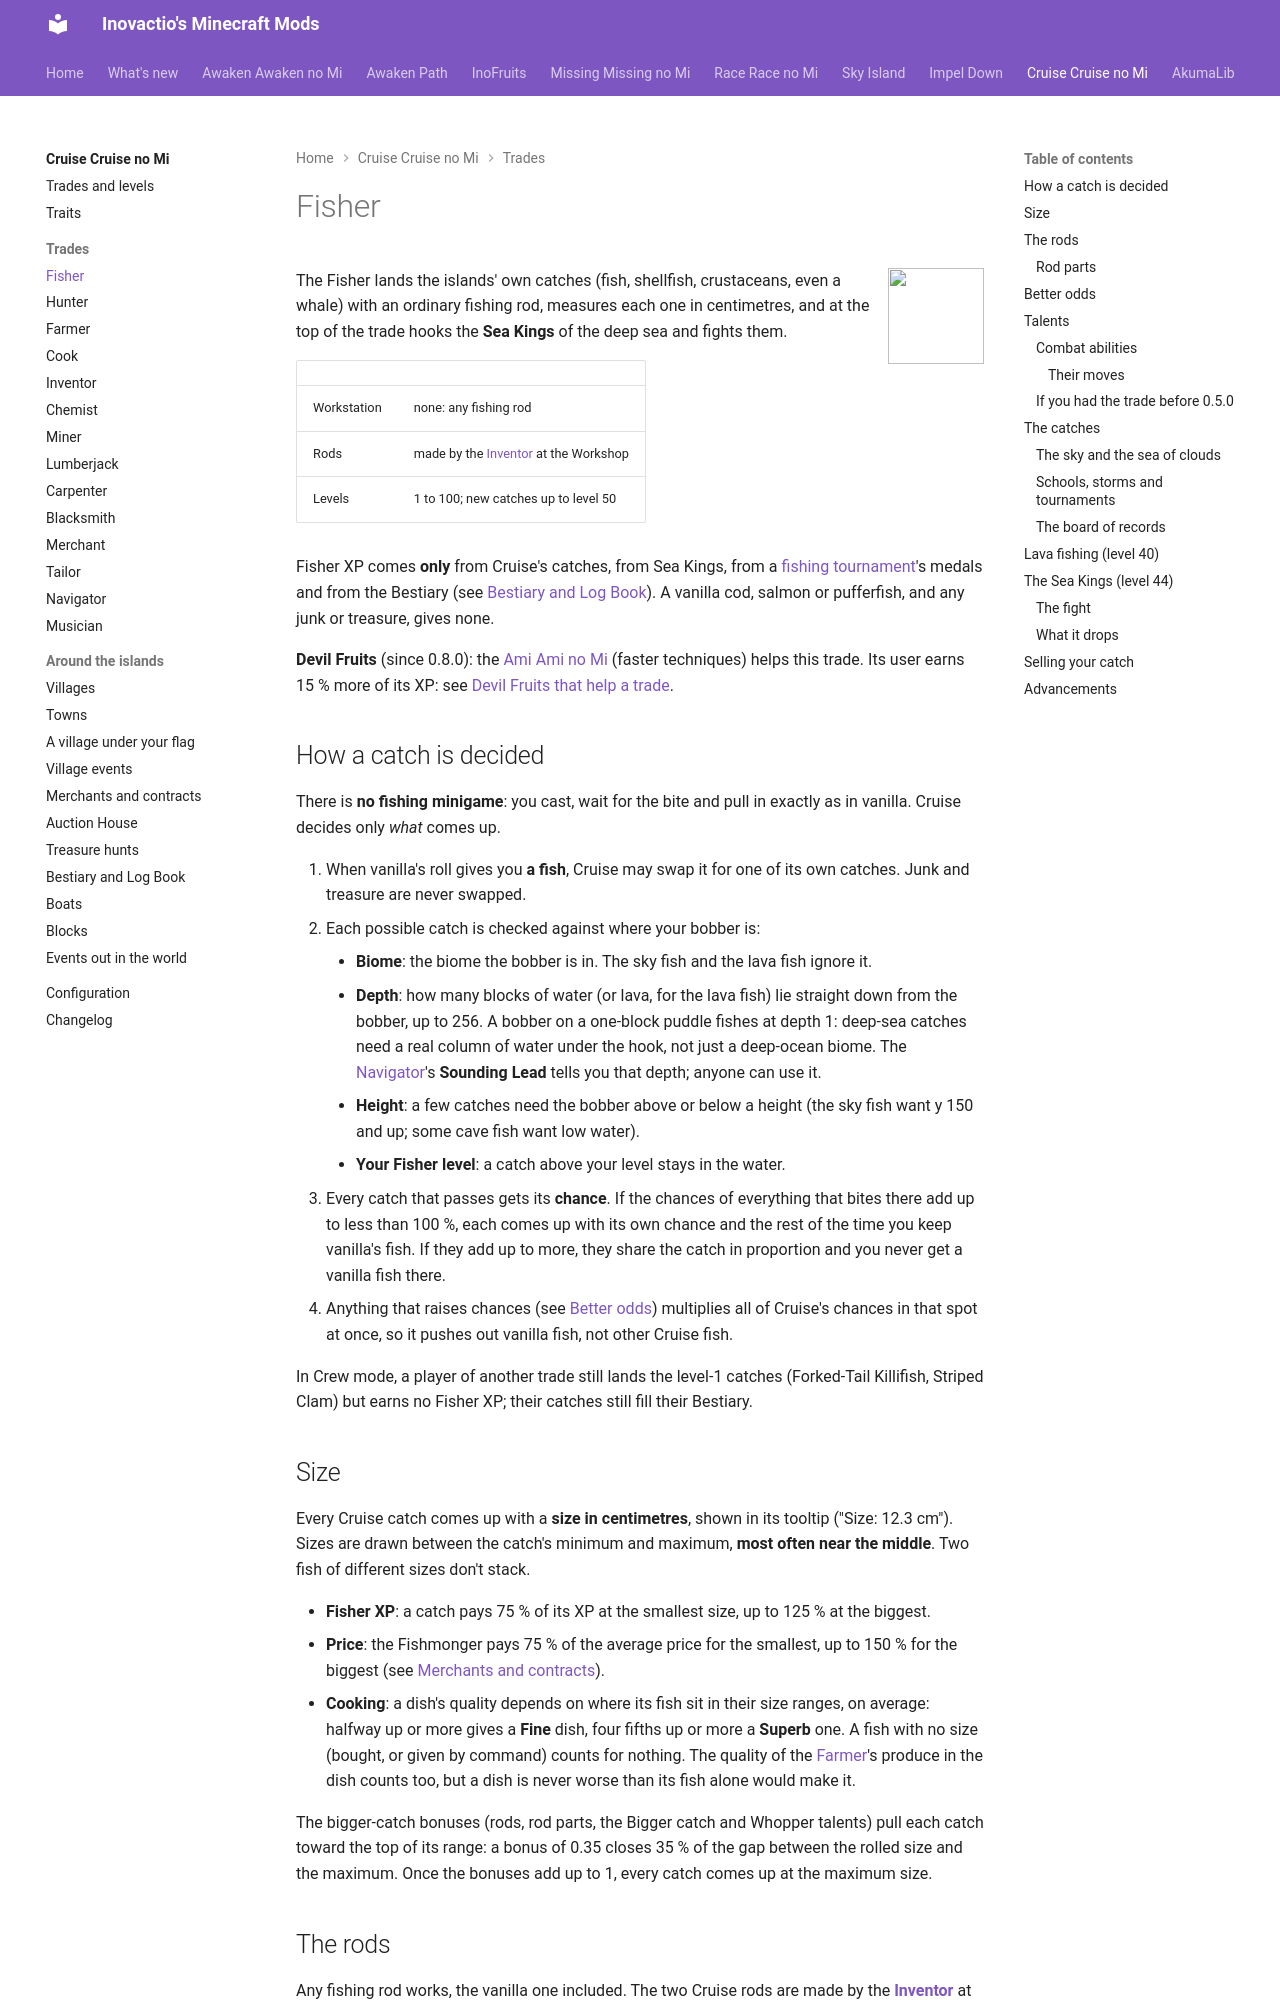

repository: Inovactio/inovactio.github.io · page: mods/cruise/trades/fisher/index.html · generator: mkdocs

---
# Hidden search keywords: the search weighs them heavily; the page does not show them.
tags:
  - seaking
  - sea king
  - sea kings
  - fishing
  - fish
---

# Fisher

![](../icons/trades/fisher.png){ .mod-icon }

The Fisher lands the islands' own catches (fish, shellfish, crustaceans, even a whale) with an ordinary fishing rod, measures each one in centimetres, and at the top of the trade hooks the **Sea Kings** of the deep sea and fights them.

| | |
|---|---|
| Workstation | none: any fishing rod |
| Rods | made by the [Inventor](inventor.md) at the Workshop |
| Levels | 1 to 100; new catches up to level 50 |

Fisher XP comes **only** from Cruise's catches, from Sea Kings, from a [fishing tournament](../village-events.md#a-fishing-tournament)'s medals and from the Bestiary (see [Bestiary and Log Book](../bestiary-and-logbook.md)). A vanilla cod, salmon or pufferfish, and any junk or treasure, gives none.

**Devil Fruits** (since 0.8.0): the [Ami Ami no Mi](../../missing-missing-no-mi/fruits/ami-ami-no-mi.md) (faster techniques) helps this trade. Its user earns 15 % more of its XP: see [Devil Fruits that help a trade](../trades-and-levels.md#devil-fruits-that-help-a-trade).

## How a catch is decided

There is **no fishing minigame**: you cast, wait for the bite and pull in exactly as in vanilla. Cruise decides only *what* comes up.

1. When vanilla's roll gives you **a fish**, Cruise may swap it for one of its own catches. Junk and treasure are never swapped.
2. Each possible catch is checked against where your bobber is:
    - **Biome**: the biome the bobber is in. The sky fish and the lava fish ignore it.
    - **Depth**: how many blocks of water (or lava, for the lava fish) lie straight down from the bobber, up to 256. A bobber on a one-block puddle fishes at depth 1: deep-sea catches need a real column of water under the hook, not just a deep-ocean biome. The [Navigator](navigator.md#level-10-the-sounding-lead)'s **Sounding Lead** tells you that depth; anyone can use it.
    - **Height**: a few catches need the bobber above or below a height (the sky fish want y 150 and up; some cave fish want low water).
    - **Your Fisher level**: a catch above your level stays in the water.
3. Every catch that passes gets its **chance**. If the chances of everything that bites there add up to less than 100 %, each comes up with its own chance and the rest of the time you keep vanilla's fish. If they add up to more, they share the catch in proportion and you never get a vanilla fish there.
4. Anything that raises chances (see [Better odds](#better-odds)) multiplies all of Cruise's chances in that spot at once, so it pushes out vanilla fish, not other Cruise fish.

In Crew mode, a player of another trade still lands the level-1 catches (Forked-Tail Killifish, Striped Clam) but earns no Fisher XP; their catches still fill their Bestiary.
